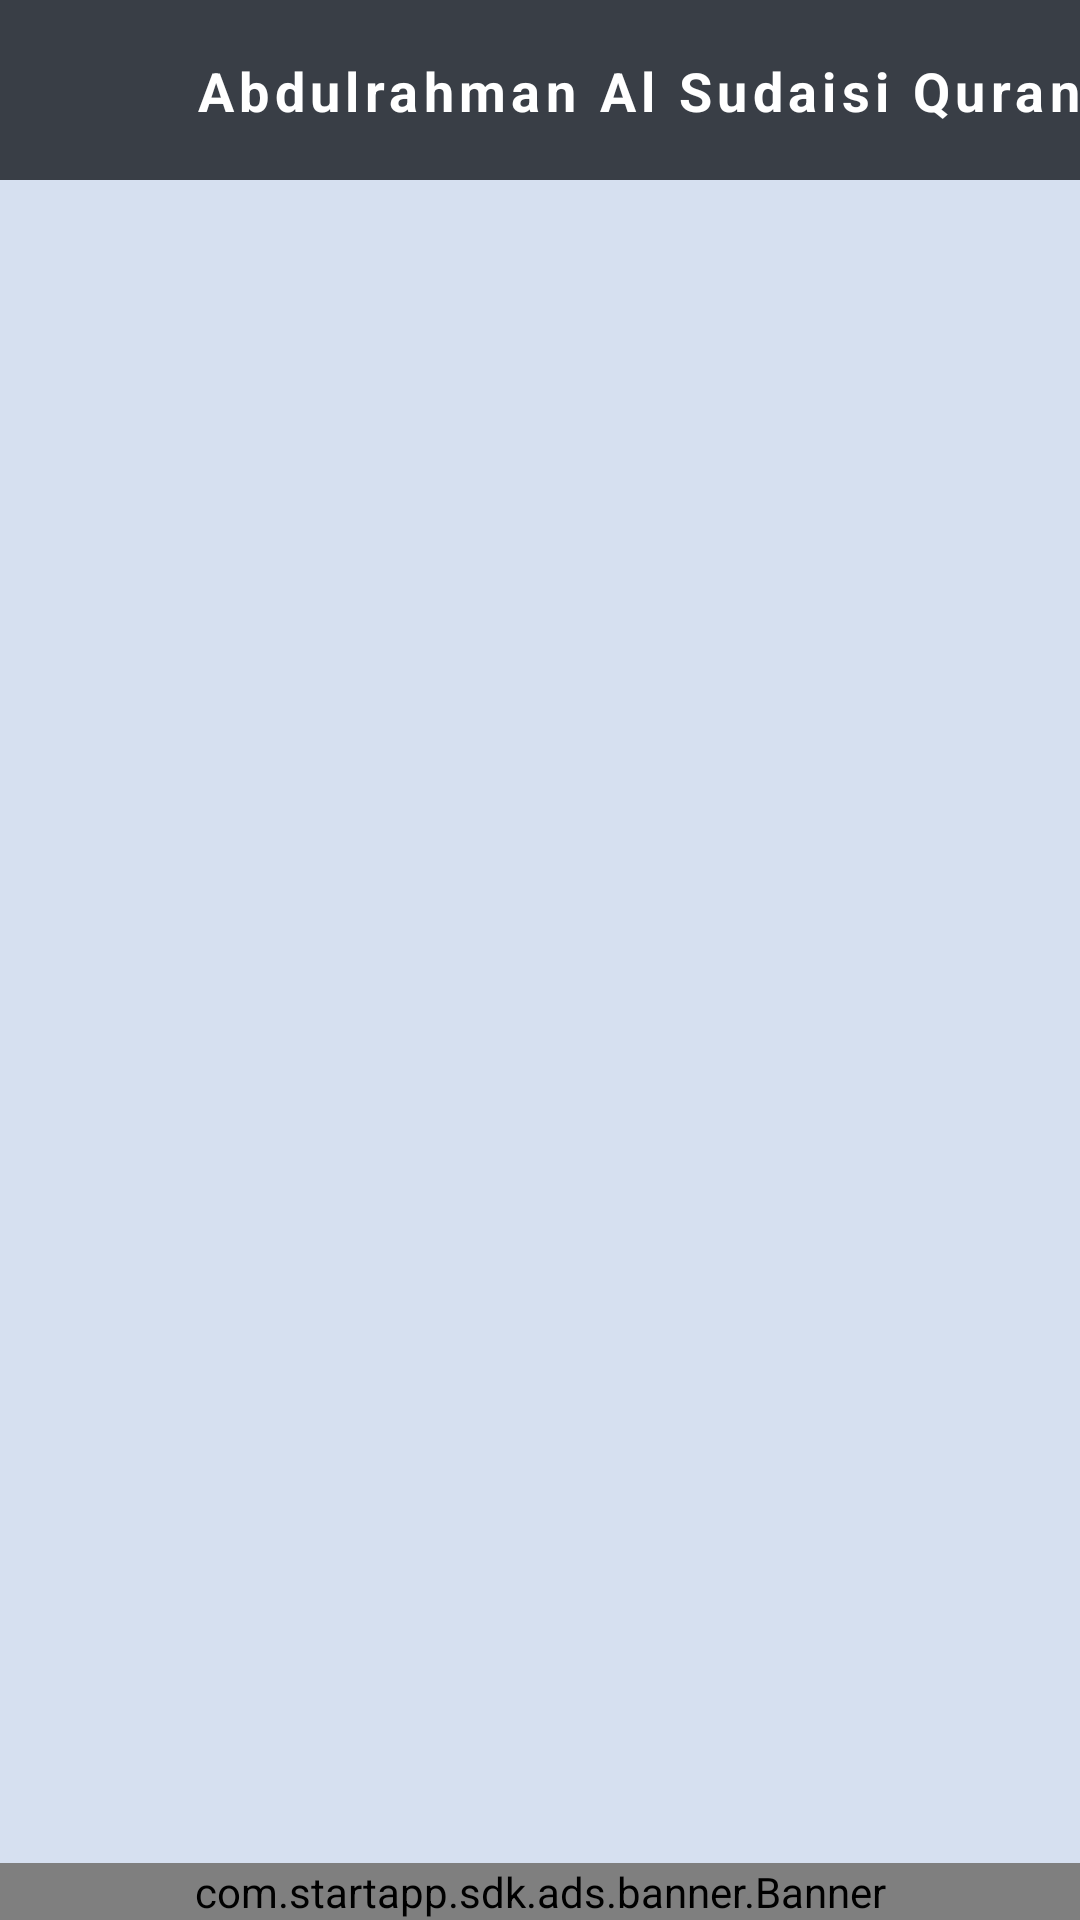

Here is an Android app screen rendered from its layout file. Give the layout XML and the strings, colors and styles it references.
<!-- AndroidManifest.xml: application theme AppTheme -->
<!-- res/layout/activity_main.xml -->
<?xml version="1.0" encoding="utf-8"?>
<androidx.drawerlayout.widget.DrawerLayout xmlns:android="http://schemas.android.com/apk/res/android"
    xmlns:app="http://schemas.android.com/apk/res-auto"
    xmlns:tools="http://schemas.android.com/tools"
    android:id="@+id/main_drawer_layout"
    android:layout_width="match_parent"
    android:layout_height="match_parent"
    android:background="@color/light_grey"
    android:fitsSystemWindows="true"
    tools:context=".ListentToQuranActivity">

    <LinearLayout
        android:layout_width="match_parent"
        android:layout_height="match_parent"
        android:orientation="vertical">

        <com.google.android.material.appbar.AppBarLayout
            android:id="@+id/main_appBarLayout"
            android:layout_width="match_parent"
            android:layout_height="wrap_content"
            app:layout_constraintEnd_toEndOf="parent"
            app:layout_constraintStart_toStartOf="parent"
            app:layout_constraintTop_toTopOf="parent">

            <androidx.constraintlayout.widget.ConstraintLayout
                android:layout_width="match_parent"
                android:layout_height="wrap_content">

                <androidx.appcompat.widget.Toolbar
                    android:id="@+id/main_activity_toolbar"
                    android:layout_width="match_parent"
                    android:layout_height="60dp"
                    android:background="@color/colorPrimary"
                    app:layout_constraintEnd_toEndOf="parent"
                    app:layout_constraintStart_toStartOf="parent"
                    app:layout_constraintTop_toTopOf="parent" />

                <ImageView
                    android:id="@+id/main_activity_back"
                    android:layout_width="30dp"
                    android:layout_height="30dp"
                    android:layout_marginStart="15dp"
                    android:src="@drawable/icon_back"
                    android:tint="@color/white"
                    app:layout_constraintBottom_toBottomOf="parent"
                    app:layout_constraintStart_toStartOf="parent"
                    app:layout_constraintTop_toTopOf="parent" />

                <TextView
                    android:id="@+id/add_about_us_toolbarTitle"
                    android:layout_width="wrap_content"
                    android:layout_height="wrap_content"
                    android:layout_marginStart="20dp"
                    android:letterSpacing="0.1"
                    android:text="@string/app_name"
                    android:textColor="@color/white"
                    android:textSize="18sp"
                    android:textStyle="bold"
                    app:layout_constraintBottom_toBottomOf="parent"
                    app:layout_constraintStart_toEndOf="@id/main_activity_back"
                    app:layout_constraintTop_toTopOf="parent" />

            </androidx.constraintlayout.widget.ConstraintLayout>

        </com.google.android.material.appbar.AppBarLayout>

        <androidx.constraintlayout.widget.ConstraintLayout
            android:layout_width="match_parent"
            android:layout_height="match_parent">

            <androidx.recyclerview.widget.RecyclerView
                android:id="@+id/main_recyclerView"
                android:layout_width="0dp"
                android:layout_height="0dp"
                android:nestedScrollingEnabled="true"
                app:layout_constraintBottom_toTopOf="@id/startAppBanner"
                app:layout_constraintEnd_toEndOf="parent"
                app:layout_constraintStart_toStartOf="parent"
                app:layout_constraintTop_toTopOf="parent" />


            <com.startapp.sdk.ads.banner.Banner
                android:id="@+id/startAppBanner"
                android:layout_width="match_parent"
                android:layout_height="wrap_content"
                android:gravity="center_horizontal"
                app:layout_constraintBottom_toBottomOf="parent"
                app:layout_constraintEnd_toEndOf="parent"
                app:layout_constraintStart_toStartOf="parent" />

        </androidx.constraintlayout.widget.ConstraintLayout>
    </LinearLayout>

</androidx.drawerlayout.widget.DrawerLayout>
<!-- resources referenced by this layout -->
<resources>
  <color name="colorPrimary">#393e46</color>
  <color name="light_grey">#D6E0F0</color>
  <color name="white">#ffffff</color>
  <string name="app_name">Abdulrahman Al Sudaisi Quran</string>
  <style name="AppTheme" parent="Theme.AppCompat.Light.NoActionBar">
          <item name="colorPrimary">@color/colorPrimary</item>
          <item name="colorPrimaryDark">@color/colorPrimaryDark</item>
          <item name="colorAccent">@color/colorAccent</item>
          <item name="drawerArrowStyle">@style/DrawerArrowStyle</item>
          <item name="colorControlNormal">@color/white</item>
      </style>
  <color name="colorPrimaryDark">#222831</color>
  <color name="colorAccent">#D81B60</color>
  <style name="DrawerArrowStyle" parent="Widget.AppCompat.DrawerArrowToggle">
          <item name="color">@color/white</item>
      </style>
</resources>
